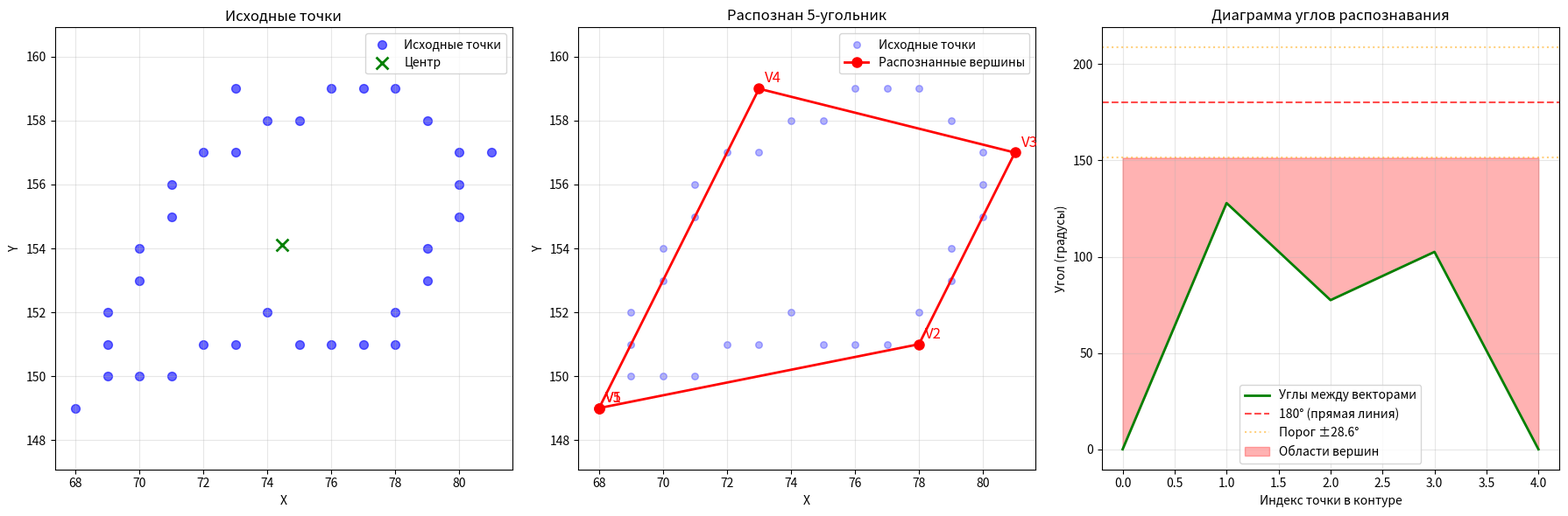
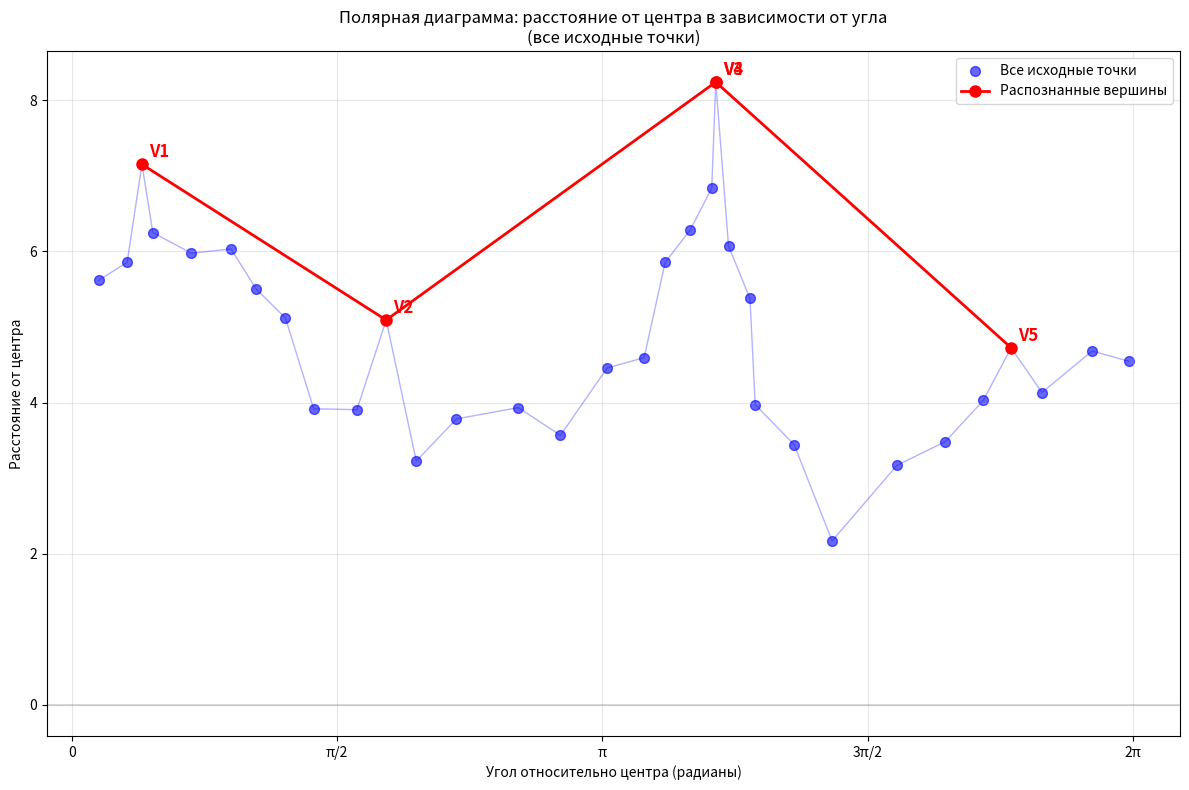
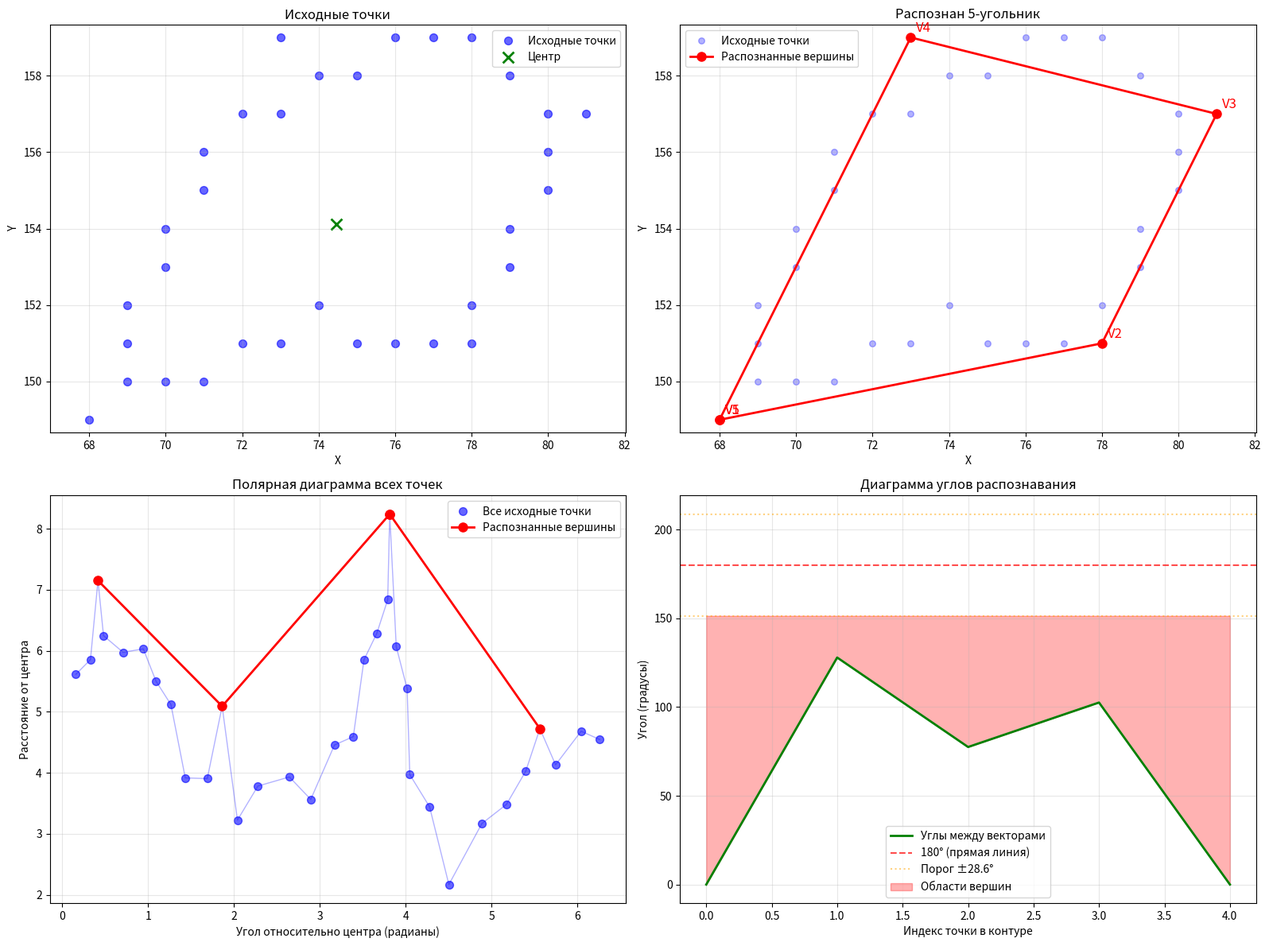
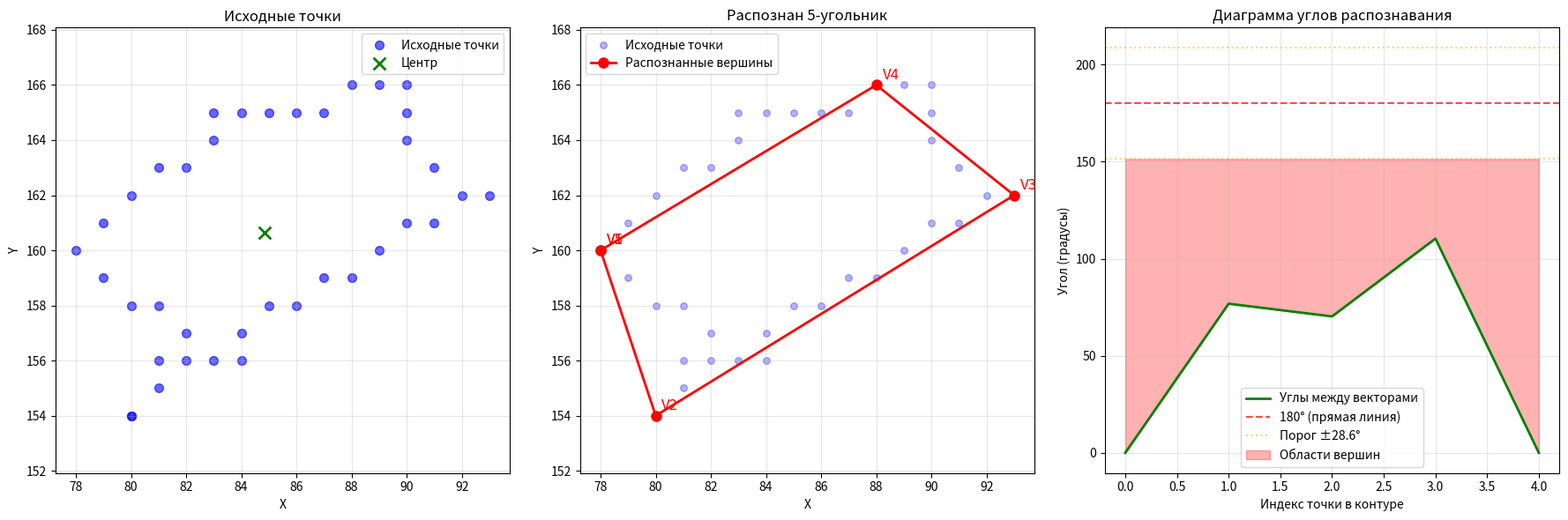
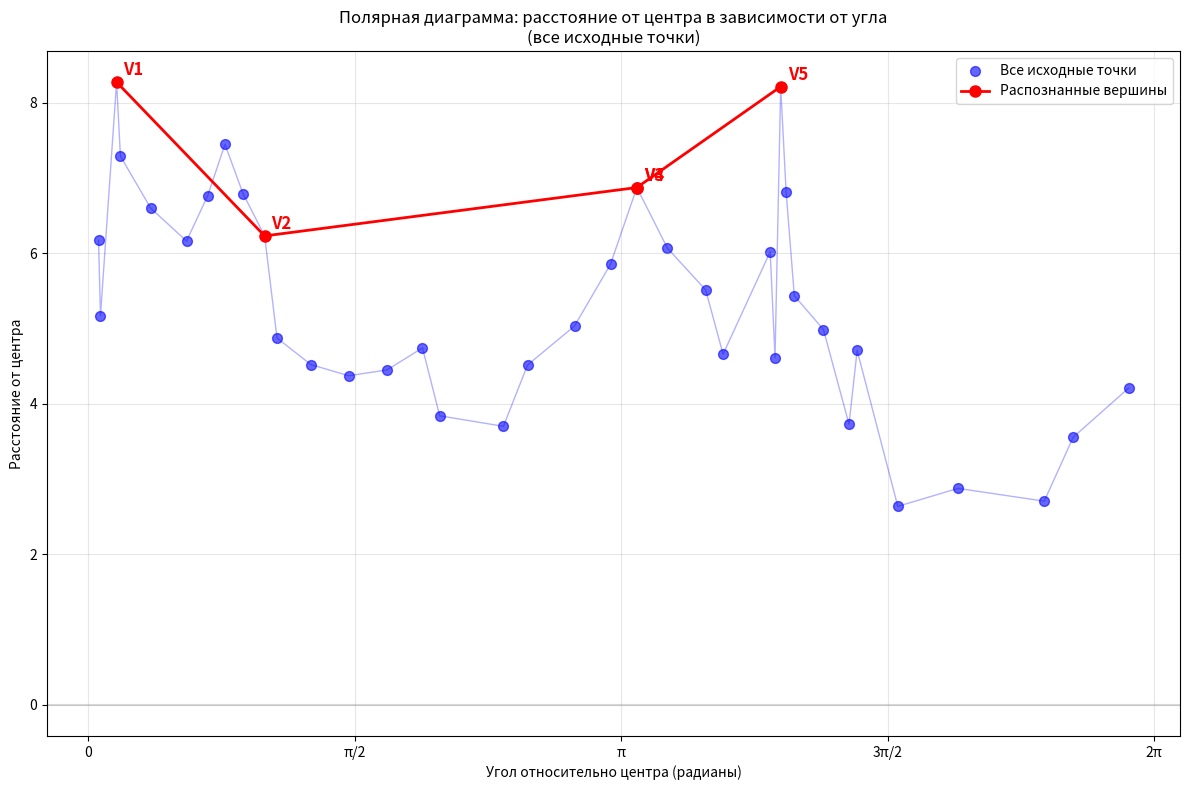
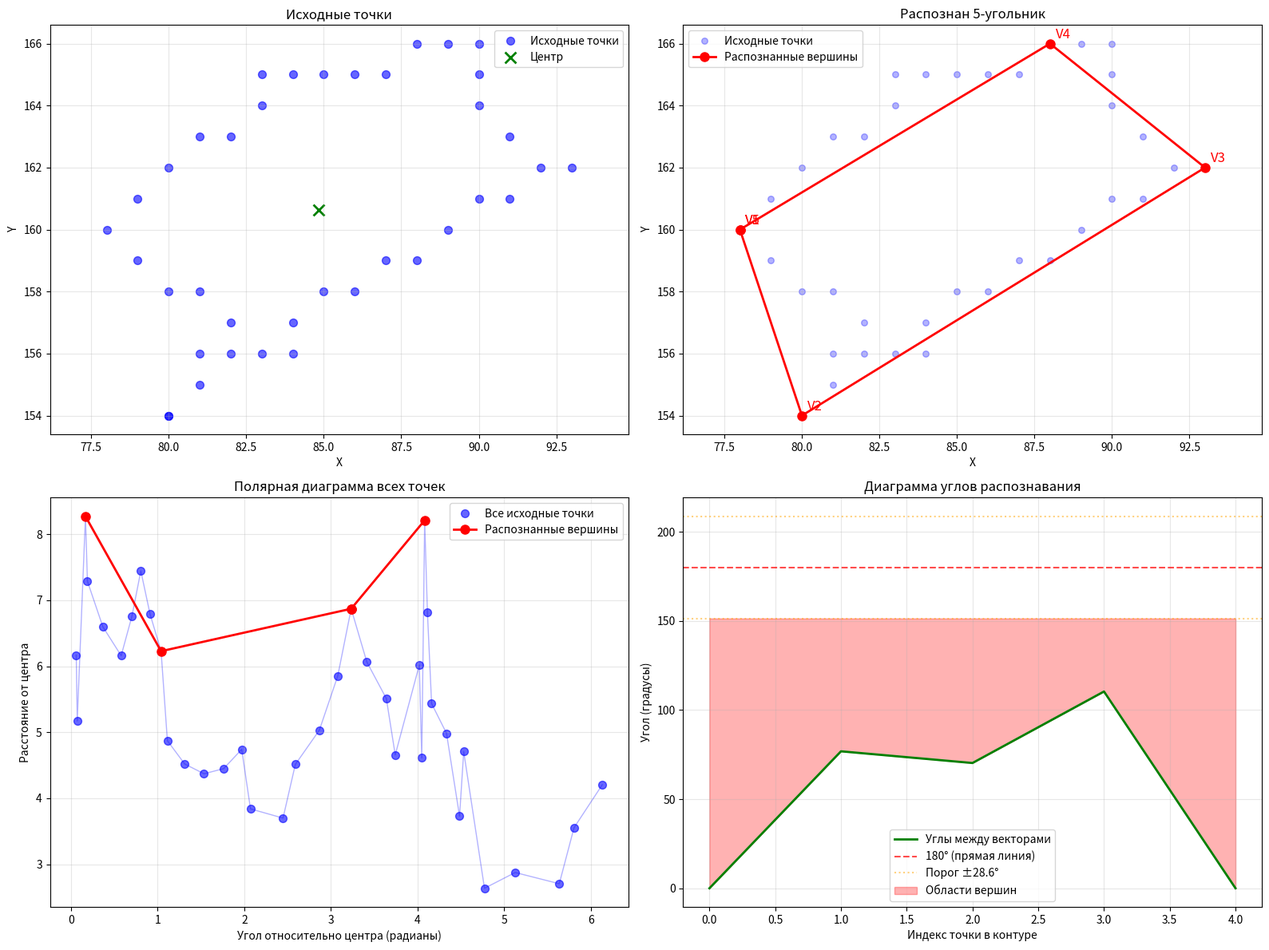

Here is the Python script that generated these plots, in order:
import math
import numpy as np
import matplotlib.pyplot as plt
from typing import List, Tuple, Optional
from scipy.spatial import ConvexHull


class Point:
    def __init__(self, x: float, y: float):
        self.x = x
        self.y = y

    def __sub__(self, other):
        return Point(self.x - other.x, self.y - other.y)

    def __eq__(self, other):
        return abs(self.x - other.x) < 1e-9 and abs(self.y - other.y) < 1e-9

    def distance(self, other) -> float:
        return math.sqrt((self.x - other.x) ** 2 + (self.y - other.y) ** 2)

    def __repr__(self):
        return f"({self.x:.2f}, {self.y:.2f})"


class ShapeRecognizer:
    def __init__(self, angle_threshold: float = 0.4, distance_threshold: float = 5.0):
        self.angle_threshold = angle_threshold
        self.distance_threshold = distance_threshold
        self.angle_history = []  # Для хранения истории углов
        self.center = None  # Центр фигуры
        self.polar_data = []  # Данные в полярных координатах

    def recognize_shape(self, points: List[Tuple[float, float]]) -> List[Tuple[float, float]]:
        """
        Распознает вершины n-угольника из списка точек

        Args:
            points: Список координат точек [(x1, y1), (x2, y2), ...]

        Returns:
            Список вершин многоугольника [(x1, y1), (x2, y2), ...]
        """
        # Преобразуем в объекты Point
        point_objects = [Point(x, y) for x, y in points]

        # Находим центр фигуры
        self.center = self._calculate_center(point_objects)

        # Вычисляем полярные координаты для ВСЕХ исходных точек
        self._calculate_polar_coordinates_all_points(point_objects)

        # Находим внешний контур (выпуклую оболочку)
        contour_points = self._find_contour(point_objects)

        # Упрощаем контур
        simplified_points = self._reduce_points(contour_points)

        # Находим вершины
        vertices = self._find_vertices(simplified_points)

        return [(p.x, p.y) for p in vertices]

    def _calculate_center(self, points: List[Point]) -> Point:
        """Вычисляет центр масс фигуры"""
        if not points:
            return Point(0, 0)

        avg_x = sum(p.x for p in points) / len(points)
        avg_y = sum(p.y for p in points) / len(points)

        return Point(avg_x, avg_y)

    def _calculate_polar_coordinates_all_points(self, points: List[Point]):
        """Вычисляет полярные координаты для ВСЕХ исходных точек относительно центра"""
        self.polar_data = []

        for point in points:
            # Вектор от центра к точке
            dx = point.x - self.center.x
            dy = point.y - self.center.y

            # Угол в полярных координатах (от -π до π)
            angle = math.atan2(dy, dx)
            # Нормализуем угол от 0 до 2π
            if angle < 0:
                angle += 2 * math.pi

            # Расстояние от центра
            distance = math.sqrt(dx ** 2 + dy ** 2)

            self.polar_data.append((angle, distance, point))

    def _find_contour(self, points: List[Point]) -> List[Point]:
        """Находит внешний контур точек с помощью выпуклой оболочки"""
        if len(points) <= 2:
            return points

        # Используем выпуклую оболочку для нахождения внешнего контура
        points_array = np.array([(p.x, p.y) for p in points])

        try:
            hull = ConvexHull(points_array)
            # Получаем точки выпуклой оболочки в правильном порядке
            hull_points = [Point(points_array[vertex, 0], points_array[vertex, 1])
                           for vertex in hull.vertices]
            # Замыкаем контур
            hull_points.append(hull_points[0])
            return hull_points
        except:
            # Если выпуклая оболочка не работает, используем минимальную ограничивающую рамку
            return self._find_bounding_box(points)

    def _find_bounding_box(self, points: List[Point]) -> List[Point]:
        """Находит ограничивающую рамку как запасной вариант"""
        if not points:
            return []

        min_x = min(p.x for p in points)
        max_x = max(p.x for p in points)
        min_y = min(p.y for p in points)
        max_y = max(p.y for p in points)

        return [
            Point(min_x, min_y),
            Point(max_x, min_y),
            Point(max_x, max_y),
            Point(min_x, max_y),
            Point(min_x, min_y)  # Замыкаем
        ]

    def _reduce_points(self, points: List[Point]) -> List[Point]:
        """Алгоритм Рамера-Дугласа-Пекера для упрощения контура"""
        if len(points) <= 2:
            return points

        def douglas_pecker(points, epsilon):
            if len(points) <= 2:
                return points

            # Находим точку с максимальным расстоянием
            dmax = 0
            index = 0
            start, end = points[0], points[-1]

            for i in range(1, len(points) - 1):
                d = self._perpendicular_distance(points[i], start, end)
                if d > dmax:
                    index = i
                    dmax = d

            # Если максимальное расстояние больше epsilon, рекурсивно упрощаем
            if dmax > epsilon:
                rec_results1 = douglas_pecker(points[:index + 1], epsilon)
                rec_results2 = douglas_pecker(points[index:], epsilon)
                return rec_results1[:-1] + rec_results2
            else:
                return [start, end]

        return douglas_pecker(points, self.distance_threshold)

    def _perpendicular_distance(self, point: Point, line_start: Point, line_end: Point) -> float:
        """Вычисляет перпендикулярное расстояние от точки до линии"""
        if line_start == line_end:
            return point.distance(line_start)

        area = abs(
            (line_end.x - line_start.x) * (line_start.y - point.y) -
            (line_start.x - point.x) * (line_end.y - line_start.y)
        )
        line_len = line_start.distance(line_end)
        return area / line_len if line_len > 0 else 0

    def _find_vertices(self, points: List[Point]) -> List[Point]:
        """Находит вершины многоугольника на основе анализа углов"""
        if len(points) < 3:
            return points

        vertices = []
        self.angle_history = []  # Сбрасываем историю углов
        n = len(points)

        for i in range(n):
            # Предыдущая, текущая и следующая точки (с учетом цикличности)
            prev = points[(i - 1) % n]
            curr = points[i]
            next_p = points[(i + 1) % n]

            # Векторы от текущей точки к соседним
            v1 = Point(prev.x - curr.x, prev.y - curr.y)
            v2 = Point(next_p.x - curr.x, next_p.y - curr.y)

            # Вычисляем угол между векторами
            angle = self._vector_angle(v1, v2)
            self.angle_history.append(angle)  # Сохраняем угол для графика

            # Если угол значительно отличается от 180°, это вершина
            if abs(angle - math.pi) > self.angle_threshold:
                vertices.append(curr)

        # Убираем близко расположенные вершины
        cleaned_vertices = self._remove_close_vertices(vertices)

        # Если вершин слишком много, дополнительно упрощаем
        if len(cleaned_vertices) > 8:
            return self._reduce_points(cleaned_vertices)

        return cleaned_vertices

    def _vector_angle(self, v1: Point, v2: Point) -> float:
        """Вычисляет угол между двумя векторами в радианах"""
        dot_product = v1.x * v2.x + v1.y * v2.y
        mag1 = math.sqrt(v1.x ** 2 + v1.y ** 2)
        mag2 = math.sqrt(v2.x ** 2 + v2.y ** 2)

        if mag1 * mag2 == 0:
            return 0

        # Обеспечиваем значение в допустимом диапазоне для acos
        cos_angle = dot_product / (mag1 * mag2)
        cos_angle = max(-1.0, min(1.0, cos_angle))

        return math.acos(cos_angle)

    def _remove_close_vertices(self, vertices: List[Point]) -> List[Point]:
        """Удаляет вершины, расположенные слишком близко друг к другу"""
        if len(vertices) <= 1:
            return vertices

        result = [vertices[0]]
        for i in range(1, len(vertices)):
            if vertices[i].distance(result[-1]) > self.distance_threshold:
                result.append(vertices[i])

        return result

    def plot_recognition_diagram(self, original_points: List[Tuple[float, float]],
                                 vertices: List[Tuple[float, float]],
                                 save_path: Optional[str] = None):
        """
        Создает диаграмму, показывающую процесс распознавания
        """
        fig, (ax1, ax2, ax3) = plt.subplots(1, 3, figsize=(18, 6))

        # Первый график: исходные точки
        orig_x, orig_y = zip(*original_points)
        ax1.scatter(orig_x, orig_y, c='blue', alpha=0.6, s=50, label='Исходные точки')

        # Отмечаем центр
        if self.center:
            ax1.scatter([self.center.x], [self.center.y], c='green', s=100, marker='x',
                        label='Центр', linewidth=2)

        ax1.set_title('Исходные точки')
        ax1.set_xlabel('X')
        ax1.set_ylabel('Y')
        ax1.grid(True, alpha=0.3)
        ax1.legend()
        ax1.axis('equal')

        # Второй график: распознанные вершины
        vert_x, vert_y = zip(*vertices)
        ax2.scatter(orig_x, orig_y, c='blue', alpha=0.3, s=30, label='Исходные точки')
        ax2.plot(vert_x, vert_y, 'ro-', linewidth=2, markersize=8,
                 label='Распознанные вершины')

        # Подписываем вершины
        for i, (x, y) in enumerate(vertices):
            ax2.annotate(f'V{i + 1}', (x, y), xytext=(5, 5),
                         textcoords='offset points', fontsize=12, color='red')

        ax2.set_title(f'Распознан {len(vertices)}-угольник')
        ax2.set_xlabel('X')
        ax2.set_ylabel('Y')
        ax2.grid(True, alpha=0.3)
        ax2.legend()
        ax2.axis('equal')

        # Третий график: диаграмма углов (как в Java-проекте)
        if self.angle_history:
            angles_degrees = [math.degrees(angle) for angle in self.angle_history]
            ax3.plot(angles_degrees, 'g-', linewidth=2, label='Углы между векторами')
            ax3.axhline(y=180, color='r', linestyle='--', alpha=0.7, label='180° (прямая линия)')

            # Отмечаем пороговые значения
            threshold_deg = math.degrees(self.angle_threshold)
            ax3.axhline(y=180 + threshold_deg, color='orange', linestyle=':',
                        alpha=0.5, label=f'Порог ±{threshold_deg:.1f}°')
            ax3.axhline(y=180 - threshold_deg, color='orange', linestyle=':', alpha=0.5)

            # Закрашиваем области, где углы считаются вершинами
            x = range(len(angles_degrees))
            ax3.fill_between(x, 180 + threshold_deg, angles_degrees,
                             where=(np.array(angles_degrees) > 180 + threshold_deg),
                             color='red', alpha=0.3, label='Области вершин')
            ax3.fill_between(x, 180 - threshold_deg, angles_degrees,
                             where=(np.array(angles_degrees) < 180 - threshold_deg),
                             color='red', alpha=0.3)

            ax3.set_title('Диаграмма углов распознавания')
            ax3.set_xlabel('Индекс точки в контуре')
            ax3.set_ylabel('Угол (градусы)')
            ax3.grid(True, alpha=0.3)
            ax3.legend()

        plt.tight_layout()

        if save_path:
            plt.savefig(save_path, dpi=300, bbox_inches='tight')
            print(f"Диаграмма сохранена в {save_path}")
        else:
            plt.show()

    def plot_polar_diagram(self, original_points: List[Tuple[float, float]],
                           vertices: List[Tuple[float, float]],
                           save_path: Optional[str] = None):
        """
        Создает полярную диаграмму для ВСЕХ исходных точек:
        угол относительно центра (рад) по X, расстояние по Y
        """
        if not self.polar_data:
            print("Нет данных для полярной диаграммы.")
            return

        fig, ax = plt.subplots(figsize=(12, 8))

        # Сортируем данные по углу для непрерывного графика
        sorted_polar = sorted(self.polar_data, key=lambda x: x[0])
        angles = [item[0] for item in sorted_polar]
        distances = [item[1] for item in sorted_polar]

        # Строим график для всех исходных точек
        ax.scatter(angles, distances, c='blue', s=50, alpha=0.6, label='Все исходные точки')

        # Также строим линию, соединяющую точки по порядку углов
        ax.plot(angles, distances, 'b-', linewidth=1, alpha=0.3)

        # Отмечаем распознанные вершины на полярной диаграмме
        if vertices:
            vertex_angles = []
            vertex_distances = []

            for x, y in vertices:
                dx = x - self.center.x
                dy = y - self.center.y
                angle = math.atan2(dy, dx)
                if angle < 0:
                    angle += 2 * math.pi
                distance = math.sqrt(dx ** 2 + dy ** 2)

                vertex_angles.append(angle)
                vertex_distances.append(distance)

            # Сортируем вершины по углу для правильного отображения
            vertex_data = sorted(zip(vertex_angles, vertex_distances), key=lambda x: x[0])
            vertex_angles, vertex_distances = zip(*vertex_data)

            ax.plot(vertex_angles, vertex_distances, 'ro-', linewidth=2,
                    markersize=8, label='Распознанные вершины')

            # Подписываем вершины
            for i, (angle, dist) in enumerate(zip(vertex_angles, vertex_distances)):
                ax.annotate(f'V{i + 1}', (angle, dist), xytext=(5, 5),
                            textcoords='offset points', fontsize=12, color='red', weight='bold')

        # Добавляем информацию о центре
        ax.axhline(y=0, color='gray', linestyle='-', alpha=0.3)

        ax.set_xlabel('Угол относительно центра (радианы)')
        ax.set_ylabel('Расстояние от центра')
        ax.set_title('Полярная диаграмма: расстояние от центра в зависимости от угла\n(все исходные точки)')
        ax.grid(True, alpha=0.3)
        ax.legend()

        # Добавляем метки для особых углов
        special_angles = [0, math.pi / 2, math.pi, 3 * math.pi / 2, 2 * math.pi]
        special_labels = ['0', 'π/2', 'π', '3π/2', '2π']
        ax.set_xticks(special_angles)
        ax.set_xticklabels(special_labels)

        plt.tight_layout()

        if save_path:
            plt.savefig(save_path, dpi=300, bbox_inches='tight')
            print(f"Полярная диаграмма сохранена в {save_path}")
        else:
            plt.show()

    def plot_comparison_diagram(self, original_points: List[Tuple[float, float]],
                                vertices: List[Tuple[float, float]],
                                save_path: Optional[str] = None):
        """
        Создает сравнительную диаграмму с обычными и полярными координатами
        """
        fig, ((ax1, ax2), (ax3, ax4)) = plt.subplots(2, 2, figsize=(16, 12))

        # 1. Исходные точки
        orig_x, orig_y = zip(*original_points)
        ax1.scatter(orig_x, orig_y, c='blue', alpha=0.6, s=50, label='Исходные точки')
        if self.center:
            ax1.scatter([self.center.x], [self.center.y], c='green', s=100, marker='x',
                        label='Центр', linewidth=2)
        ax1.set_title('Исходные точки')
        ax1.set_xlabel('X')
        ax1.set_ylabel('Y')
        ax1.grid(True, alpha=0.3)
        ax1.legend()
        ax1.axis('equal')

        # 2. Распознанные вершины
        vert_x, vert_y = zip(*vertices)
        ax2.scatter(orig_x, orig_y, c='blue', alpha=0.3, s=30, label='Исходные точки')
        ax2.plot(vert_x, vert_y, 'ro-', linewidth=2, markersize=8,
                 label='Распознанные вершины')
        for i, (x, y) in enumerate(vertices):
            ax2.annotate(f'V{i + 1}', (x, y), xytext=(5, 5),
                         textcoords='offset points', fontsize=12, color='red')
        ax2.set_title(f'Распознан {len(vertices)}-угольник')
        ax2.set_xlabel('X')
        ax2.set_ylabel('Y')
        ax2.grid(True, alpha=0.3)
        ax2.legend()
        ax2.axis('equal')

        # 3. Полярная диаграмма всех точек
        if self.polar_data:
            sorted_polar = sorted(self.polar_data, key=lambda x: x[0])
            angles = [item[0] for item in sorted_polar]
            distances = [item[1] for item in sorted_polar]

            ax3.scatter(angles, distances, c='blue', s=50, alpha=0.6, label='Все исходные точки')
            ax3.plot(angles, distances, 'b-', linewidth=1, alpha=0.3)

            # Вершины на полярной диаграмме
            if vertices:
                vertex_angles = []
                vertex_distances = []
                for x, y in vertices:
                    dx = x - self.center.x
                    dy = y - self.center.y
                    angle = math.atan2(dy, dx)
                    if angle < 0:
                        angle += 2 * math.pi
                    distance = math.sqrt(dx ** 2 + dy ** 2)
                    vertex_angles.append(angle)
                    vertex_distances.append(distance)

                vertex_data = sorted(zip(vertex_angles, vertex_distances), key=lambda x: x[0])
                vertex_angles, vertex_distances = zip(*vertex_data)
                ax3.plot(vertex_angles, vertex_distances, 'ro-', linewidth=2,
                         markersize=8, label='Распознанные вершины')

            ax3.set_xlabel('Угол относительно центра (радианы)')
            ax3.set_ylabel('Расстояние от центра')
            ax3.set_title('Полярная диаграмма всех точек')
            ax3.grid(True, alpha=0.3)
            ax3.legend()

        # 4. Диаграмма углов распознавания
        if self.angle_history:
            angles_degrees = [math.degrees(angle) for angle in self.angle_history]
            ax4.plot(angles_degrees, 'g-', linewidth=2, label='Углы между векторами')
            ax4.axhline(y=180, color='r', linestyle='--', alpha=0.7, label='180° (прямая линия)')

            threshold_deg = math.degrees(self.angle_threshold)
            ax4.axhline(y=180 + threshold_deg, color='orange', linestyle=':',
                        alpha=0.5, label=f'Порог ±{threshold_deg:.1f}°')
            ax4.axhline(y=180 - threshold_deg, color='orange', linestyle=':', alpha=0.5)

            x = range(len(angles_degrees))
            ax4.fill_between(x, 180 + threshold_deg, angles_degrees,
                             where=(np.array(angles_degrees) > 180 + threshold_deg),
                             color='red', alpha=0.3, label='Области вершин')
            ax4.fill_between(x, 180 - threshold_deg, angles_degrees,
                             where=(np.array(angles_degrees) < 180 - threshold_deg),
                             color='red', alpha=0.3)

            ax4.set_title('Диаграмма углов распознавания')
            ax4.set_xlabel('Индекс точки в контуре')
            ax4.set_ylabel('Угол (градусы)')
            ax4.grid(True, alpha=0.3)
            ax4.legend()

        plt.tight_layout()

        if save_path:
            plt.savefig(save_path, dpi=300, bbox_inches='tight')
            print(f"Сравнительная диаграмма сохранена в {save_path}")
        else:
            plt.show()


# Тестирование с вашими данными
def test_with_your_data():
    points1 = [
        (68, 149), (69, 150), (70, 150), (71, 150), (69, 151), (72, 151), (73, 151), (75, 151),
        (76, 151), (77, 151), (78, 151), (69, 152), (74, 152), (78, 152), (70, 153), (79, 153),
        (70, 154), (79, 154), (71, 155), (80, 155), (71, 156), (80, 156), (72, 157), (73, 157),
        (80, 157), (81, 157), (74, 158), (75, 158), (79, 158), (73, 159), (76, 159), (77, 159),
        (78, 159)
    ]
    points2 = [
        (80, 154), (81, 155), (81, 156), (82, 156), (83, 156), (84, 156), (82, 157), (84, 157),
        (80, 158), (81, 158), (85, 158), (86, 158), (79, 159), (87, 159), (88, 159), (78, 160),
        (89, 160), (79, 161), (90, 161), (91, 161), (80, 162), (92, 162), (93, 162), (81, 163),
        (82, 163), (91, 163), (83, 164), (90, 164), (83, 165), (84, 165), (85, 165), (86, 165),
        (87, 165), (90, 165), (88, 166), (89, 166), (90, 166), (80, 154)
    ]

    # Создаем распознаватель с настройками для ваших данных
    recognizer = ShapeRecognizer(angle_threshold=0.5, distance_threshold=3.0)

    print("Обработка points1:")
    print(f"Исходных точек: {len(points1)}")

    # Распознаем вершины
    vertices1 = recognizer.recognize_shape(points1)
    print(f"Найдено вершин: {len(vertices1)}")
    print("Вершины:", vertices1)

    # Создаем различные диаграммы для первого набора точек
    recognizer.plot_recognition_diagram(points1, vertices1, "recognition_result1.png")
    recognizer.plot_polar_diagram(points1, vertices1, "polar_diagram1.png")
    recognizer.plot_comparison_diagram(points1, vertices1, "comparison_diagram1.png")

    print("\nОбработка points2:")
    print(f"Исходных точек: {len(points2)}")

    # Распознаем вершины для второго набора
    recognizer2 = ShapeRecognizer(angle_threshold=0.5, distance_threshold=3.0)
    vertices2 = recognizer2.recognize_shape(points2)
    print(f"Найдено вершин: {len(vertices2)}")
    print("Вершины:", vertices2)

    # Создаем различные диаграммы для второго набора точек
    recognizer2.plot_recognition_diagram(points2, vertices2, "recognition_result2.png")
    recognizer2.plot_polar_diagram(points2, vertices2, "polar_diagram2.png")
    recognizer2.plot_comparison_diagram(points2, vertices2, "comparison_diagram2.png")


if __name__ == "__main__":
    test_with_your_data()
